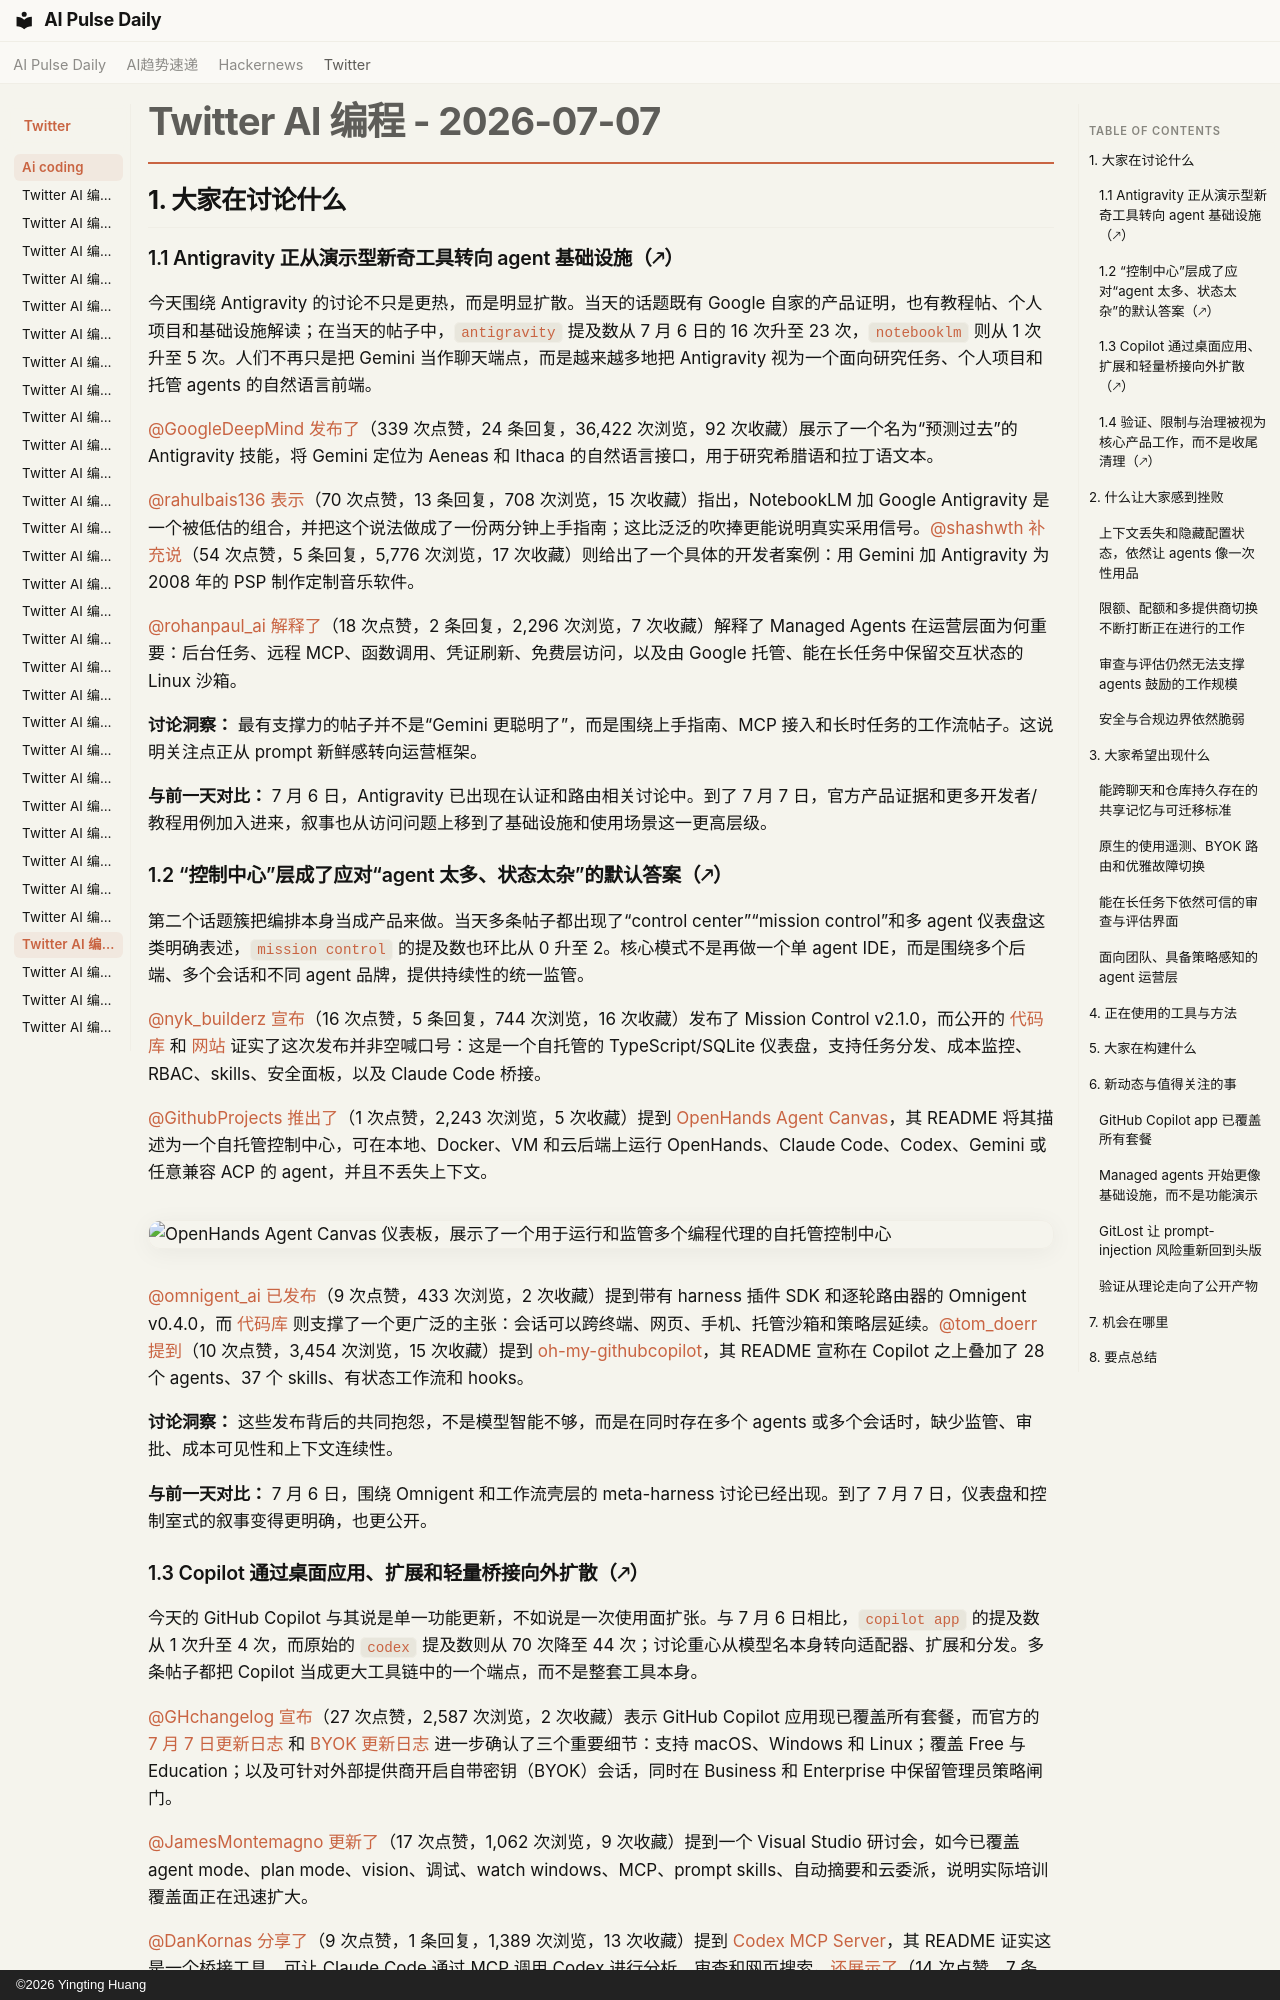

repository: vibewatch/vibewatch.github.io · page: twitter/ai-coding/2026-07-07.zh/index.html · generator: mkdocs · copyright: ©2026 Yingting Huang

# Twitter AI 编程 - 2026-07-07

## 1. 大家在讨论什么

### 1.1 Antigravity 正从演示型新奇工具转向 agent 基础设施（🡕）

今天围绕 Antigravity 的讨论不只是更热，而是明显扩散。当天的话题既有 Google 自家的产品证明，也有教程帖、个人项目和基础设施解读；在当天的帖子中，`antigravity` 提及数从 7 月 6 日的 16 次升至 23 次，`notebooklm` 则从 1 次升至 5 次。人们不再只是把 Gemini 当作聊天端点，而是越来越多地把 Antigravity 视为一个面向研究任务、个人项目和托管 agents 的自然语言前端。

[@GoogleDeepMind](https://x.com/GoogleDeepMind) [发布了](https://x.com/GoogleDeepMind/status/2074513661750546762)（339 次点赞，24 条回复，36,422 次浏览，92 次收藏）展示了一个名为“预测过去”的 Antigravity 技能，将 Gemini 定位为 Aeneas 和 Ithaca 的自然语言接口，用于研究希腊语和拉丁语文本。

[@rahulbais136](https://x.com/rahulbais136) [表示](https://x.com/rahulbais136/status/2074457760427811013)（70 次点赞，13 条回复，708 次浏览，15 次收藏）指出，NotebookLM 加 Google Antigravity 是一个被低估的组合，并把这个说法做成了一份两分钟上手指南；这比泛泛的吹捧更能说明真实采用信号。[@shashwth](https://x.com/shashwth) [补充说](https://x.com/shashwth/status/2074219996381585493)（54 次点赞，5 条回复，5,776 次浏览，17 次收藏）则给出了一个具体的开发者案例：用 Gemini 加 Antigravity 为 2008 年的 PSP 制作定制音乐软件。

[@rohanpaul_ai](https://x.com/rohanpaul_ai) [解释了](https://x.com/rohanpaul_ai/status/2074559295660978521)（18 次点赞，2 条回复，2,296 次浏览，7 次收藏）解释了 Managed Agents 在运营层面为何重要：后台任务、远程 MCP、函数调用、凭证刷新、免费层访问，以及由 Google 托管、能在长任务中保留交互状态的 Linux 沙箱。

**讨论洞察：** 最有支撑力的帖子并不是“Gemini 更聪明了”，而是围绕上手指南、MCP 接入和长时任务的工作流帖子。这说明关注点正从 prompt 新鲜感转向运营框架。

**与前一天对比：** 7 月 6 日，Antigravity 已出现在认证和路由相关讨论中。到了 7 月 7 日，官方产品证据和更多开发者/教程用例加入进来，叙事也从访问问题上移到了基础设施和使用场景这一更高层级。

### 1.2 “控制中心”层成了应对“agent 太多、状态太杂”的默认答案（🡕）

第二个话题簇把编排本身当成产品来做。当天多条帖子都出现了“control center”“mission control”和多 agent 仪表盘这类明确表述，`mission control` 的提及数也环比从 0 升至 2。核心模式不是再做一个单 agent IDE，而是围绕多个后端、多个会话和不同 agent 品牌，提供持续性的统一监管。

[@nyk_builderz](https://x.com/nyk_builderz) [宣布](https://x.com/nyk_builderz/status/2074371723479363727)（16 次点赞，5 条回复，744 次浏览，16 次收藏）发布了 Mission Control v2.1.0，而公开的 [代码库](https://github.com/builderz-labs/mission-control) 和 [网站](https://mc.builderz.dev) 证实了这次发布并非空喊口号：这是一个自托管的 TypeScript/SQLite 仪表盘，支持任务分发、成本监控、RBAC、skills、安全面板，以及 Claude Code 桥接。

[@GithubProjects](https://x.com/GithubProjects) [推出了](https://x.com/GithubProjects/status/2074380404610748765)（1 次点赞，2,243 次浏览，5 次收藏）提到 [OpenHands Agent Canvas](https://github.com/OpenHands/agent-canvas)，其 README 将其描述为一个自托管控制中心，可在本地、Docker、VM 和云后端上运行 OpenHands、Claude Code、Codex、Gemini 或任意兼容 ACP 的 agent，并且不丢失上下文。

![OpenHands Agent Canvas 仪表板，展示了一个用于运行和监管多个编程代理的自托管控制中心](https://pbs.twimg.com/media/HMmt_AYa8AAjOJ6.jpg)

[@omnigent_ai](https://x.com/omnigent_ai) [已发布](https://x.com/omnigent_ai/status/2074293660603052248)（9 次点赞，433 次浏览，2 次收藏）提到带有 harness 插件 SDK 和逐轮路由器的 Omnigent v0.4.0，而 [代码库](https://github.com/omnigent-ai/omnigent) 则支撑了一个更广泛的主张：会话可以跨终端、网页、手机、托管沙箱和策略层延续。[@tom_doerr](https://x.com/tom_doerr) [提到](https://x.com/tom_doerr/status/2074464448115290143)（10 次点赞，3,454 次浏览，15 次收藏）提到 [oh-my-githubcopilot](https://github.com/jmstar85/oh-my-githubcopilot)，其 README 宣称在 Copilot 之上叠加了 28 个 agents、37 个 skills、有状态工作流和 hooks。

**讨论洞察：** 这些发布背后的共同抱怨，不是模型智能不够，而是在同时存在多个 agents 或多个会话时，缺少监管、审批、成本可见性和上下文连续性。

**与前一天对比：** 7 月 6 日，围绕 Omnigent 和工作流壳层的 meta-harness 讨论已经出现。到了 7 月 7 日，仪表盘和控制室式的叙事变得更明确，也更公开。
